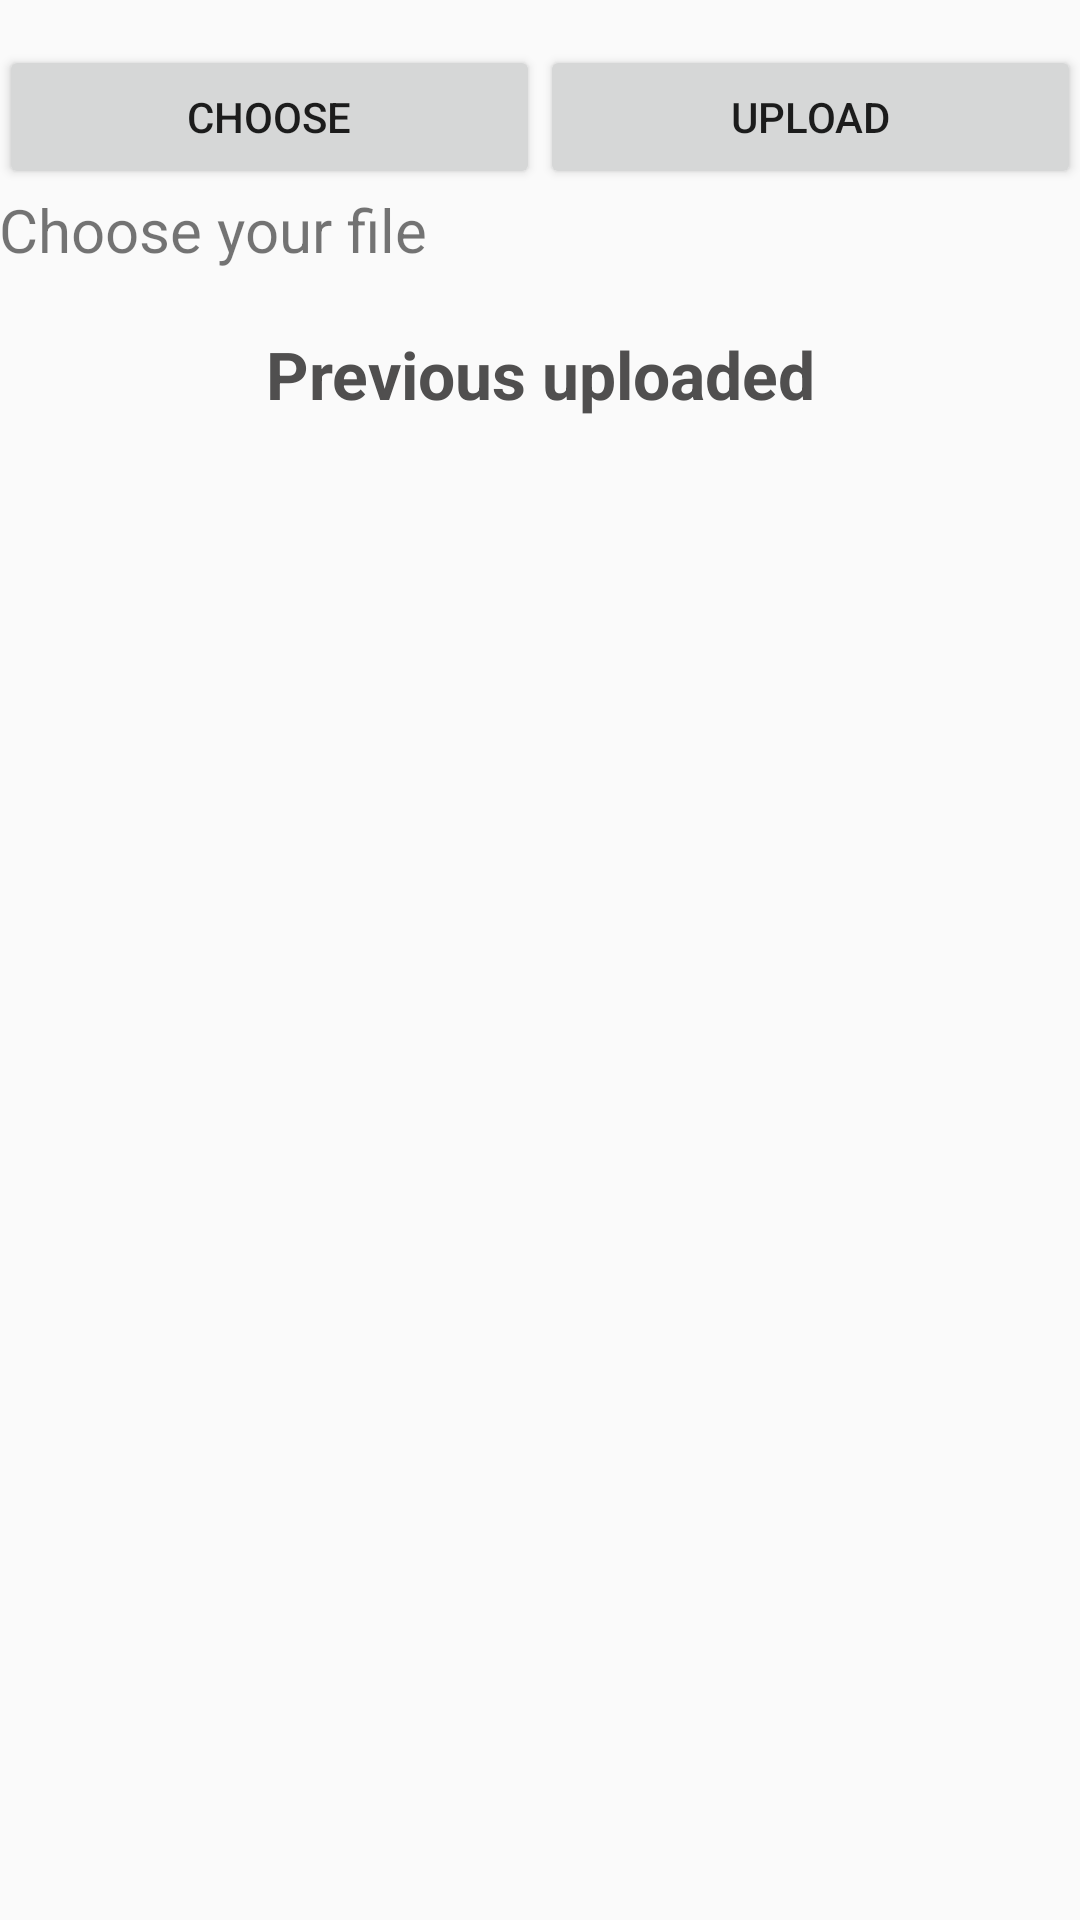

This screen was rendered from an Android layout file. Write that file and the resources it references.
<!-- AndroidManifest.xml: application theme AppTheme -->
<!-- res/layout/activity_file_choose.xml -->
<?xml version="1.0" encoding="utf-8"?>
<LinearLayout xmlns:android="http://schemas.android.com/apk/res/android"
    xmlns:tools="http://schemas.android.com/tools"
    android:id="@+id/activity_main"
    android:layout_width="match_parent"
    android:layout_height="match_parent"
    android:paddingBottom="@dimen/activity_vertical_margin"
    android:paddingLeft="@dimen/activity_horizontal_margin"
    android:paddingRight="@dimen/activity_horizontal_margin"
    android:paddingTop="@dimen/activity_vertical_margin"
    android:orientation="vertical"
    tools:context=".AssignmentSelection">

    <LinearLayout
        android:id="@+id/linearLayout"
        android:paddingTop="15dp"
        android:layout_width="match_parent"
        android:layout_height="wrap_content"
        android:orientation="vertical">

    <LinearLayout

        android:layout_width="match_parent"
        android:layout_height="wrap_content"
        android:orientation="horizontal">

        <Button
            android:id="@+id/buttonChoose"
            android:layout_width="wrap_content"
            android:layout_height="wrap_content"
            android:layout_weight="1"
            android:text="Choose" />

        <Button
            android:id="@+id/buttonUpload"
            android:layout_width="wrap_content"
            android:layout_height="wrap_content"
            android:layout_weight="1"
            android:text="Upload" />

    </LinearLayout>


    <TextView
        android:textSize="20dp"
        android:layout_width="match_parent"
        android:layout_height="wrap_content"
        android:id="@+id/fileurl"
        android:text="Choose your file"
        />


        
            
            
            
            
            
            

    </LinearLayout>




    <LinearLayout
        android:paddingTop="20dp"
        android:layout_width="match_parent"
        android:orientation="vertical"
        xmlns:app="http://schemas.android.com/apk/res-auto"
        android:layout_height="wrap_content">

        <TextView
            android:id="@+id/toolbar_title"
            android:layout_width="match_parent"
            android:layout_height="match_parent"
            android:gravity="center"
            android:text="Previous uploaded"
            android:textColor="@color/light_black"
            android:textSize="22sp"
            android:textStyle="bold" />


        <android.support.design.widget.CoordinatorLayout
            xmlns:android="http://schemas.android.com/apk/res/android"
            xmlns:app="http://schemas.android.com/apk/res-auto"
            xmlns:tools="http://schemas.android.com/tools"
            android:layout_width="match_parent"
            android:layout_height="match_parent"
            android:fitsSystemWindows="true"
            tools:context=".EmployeeListActivity" />

        <android.support.v7.widget.RecyclerView
            android:id="@+id/recycler_view"
            android:layout_width="match_parent"
            android:layout_height="match_parent"
            app:layout_behavior="@string/appbar_scrolling_view_behavior" />

        <android.support.design.widget.AppBarLayout
            android:layout_height="wrap_content"
            android:layout_width="match_parent"
            />




    </LinearLayout>

</LinearLayout>
<!-- resources referenced by this layout -->
<resources>
  <color name="light_black">#504f4f</color>
  <style name="AppTheme" parent="Base.Theme.AppCompat.Light.DarkActionBar">
          
          <item name="colorPrimary">@color/colorPrimary</item>
          <item name="colorPrimaryDark">@color/colorPrimaryDark</item>
          <item name="colorAccent">@color/colorAccent</item>
      </style>
  <color name="colorPrimary">#3F51B5</color>
  <color name="colorPrimaryDark">#303F9F</color>
  <color name="colorAccent">#FF4081</color>
</resources>
